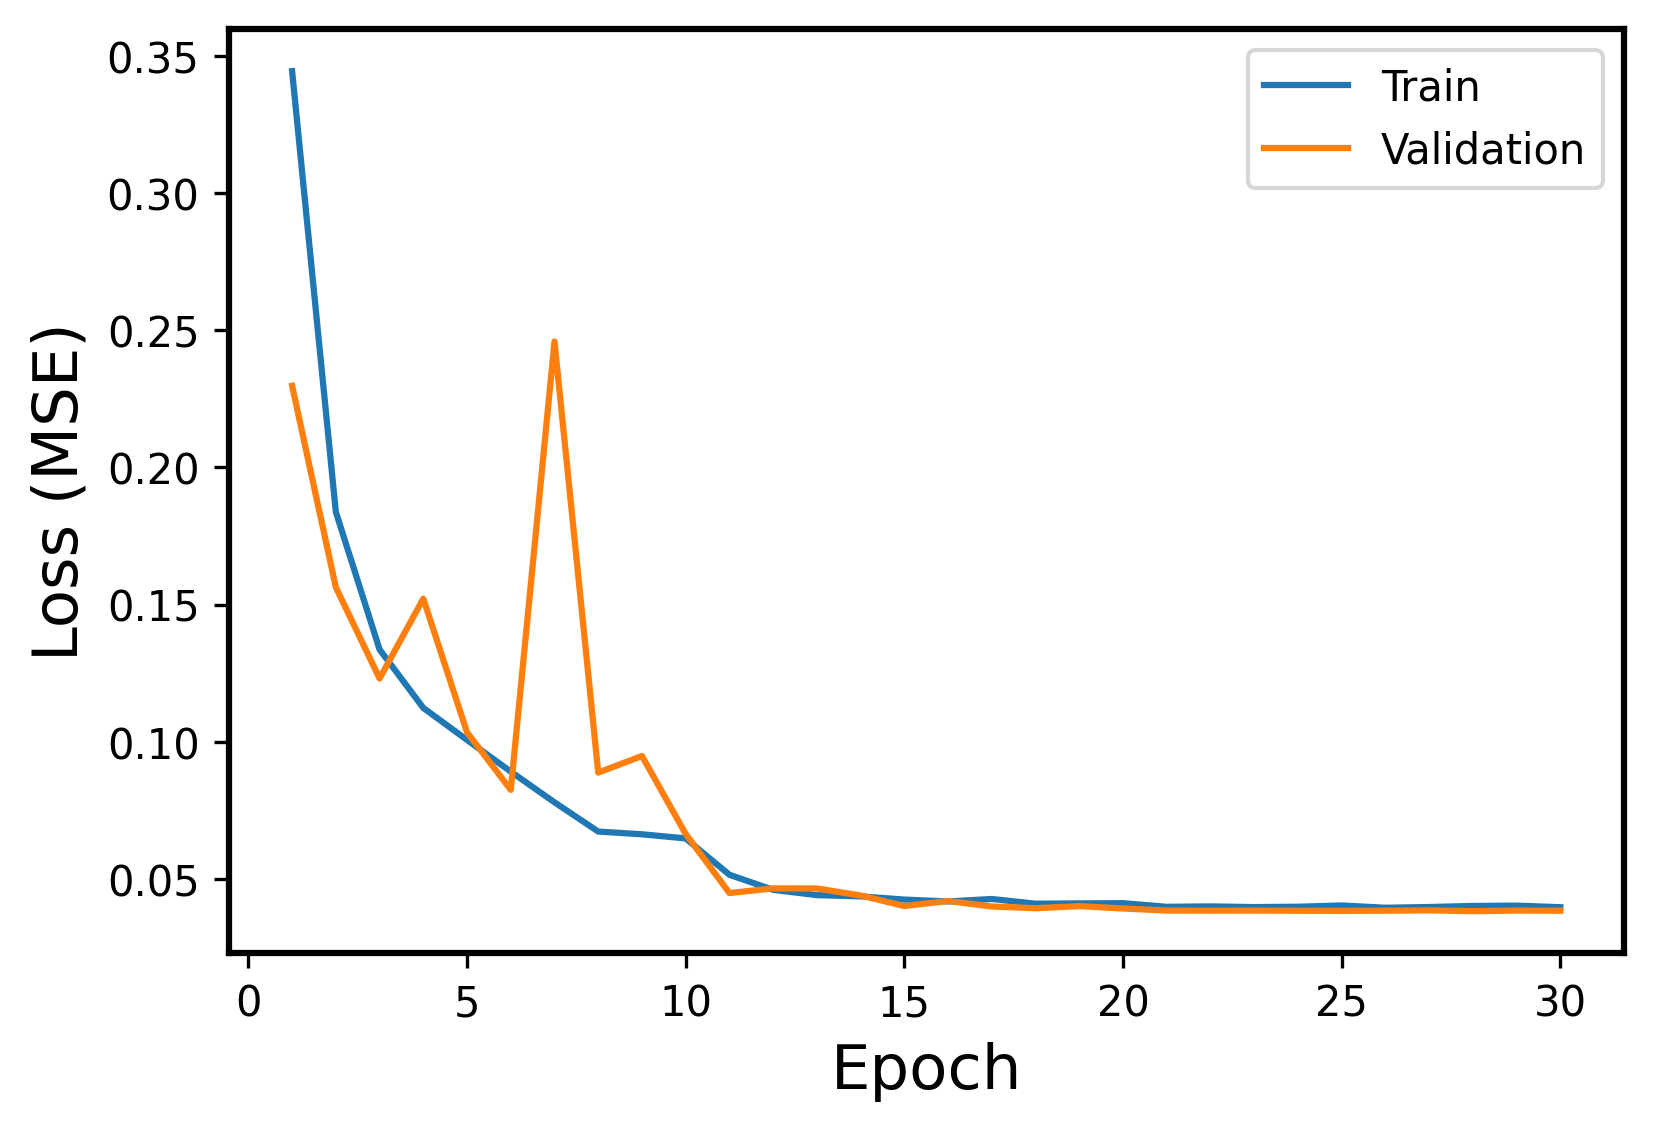

Data behind this chart, as committed beside it:
Epoch, Events, Error
1, Train, 0.3444
1, Validation, 0.2297
2, Train, 0.1838
2, Validation, 0.1563
3, Train, 0.1337
3, Validation, 0.1231
4, Train, 0.1124
4, Validation, 0.1522
5, Train, 0.1007
5, Validation, 0.1035
6, Train, 0.08915
6, Validation, 0.08251
7, Train, 0.07797
7, Validation, 0.2458
8, Train, 0.06731
8, Validation, 0.0888
9, Train, 0.06632
9, Validation, 0.09485
10, Train, 0.06481
10, Validation, 0.06644
11, Train, 0.05157
11, Validation, 0.04493
12, Train, 0.04608
12, Validation, 0.0466
13, Train, 0.04415
13, Validation, 0.04659
14, Train, 0.0437
14, Validation, 0.04402
15, Train, 0.04253
15, Validation, 0.04018
16, Train, 0.04184
16, Validation, 0.04202
17, Train, 0.04275
17, Validation, 0.04001
18, Train, 0.04103
18, Validation, 0.03938
19, Train, 0.04113
19, Validation, 0.04014
20, Train, 0.04121
20, Validation, 0.03928
21, Train, 0.03989
21, Validation, 0.03852
22, Train, 0.04004
22, Validation, 0.03849
23, Train, 0.0398
23, Validation, 0.03851
24, Train, 0.03992
24, Validation, 0.03845
25, Train, 0.04038
25, Validation, 0.03843
26, Train, 0.03955
26, Validation, 0.03847
27, Train, 0.03982
27, Validation, 0.03859
28, Train, 0.04021
28, Validation, 0.03831
29, Train, 0.04032
29, Validation, 0.03852
30, Train, 0.03975
30, Validation, 0.03846
